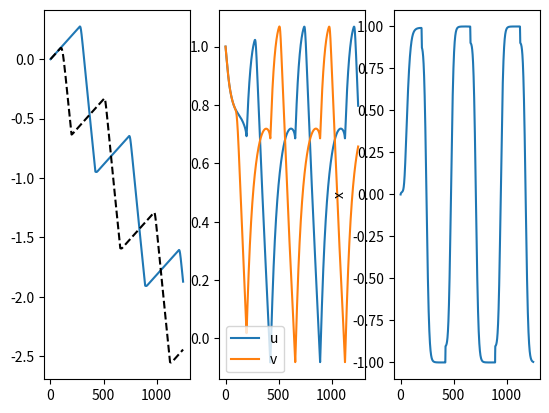

Source code (Python):
import numpy as np  
import matplotlib.pyplot as plt 

T = 250000
alpha = 0.5
beta = 0.5
epsilon = 0.01
h = 0.005
# v = 0.0
a = np.zeros(T)
b = np.zeros(T)
u = np.zeros(T)
v = np.zeros(T)
rho = np.zeros(T)
x = np.zeros(T)
time = np.zeros(T)
c1 = 0.2
c2 = 0.05
eta = lambda rho, c: np.exp(-(rho)**2/(2*c**2))
d1 = 1.0
d2 = 1.0
l = 0.5
x1 = -1.0
x2 = 1.0
G = 0.1
ga = lambda a, x: epsilon*(G - d1*eta(x - x1, c2))
gb = lambda b, x: epsilon*(G - d2*eta(x - x2, c2))
C0 = lambda rho, v: -2.0*(rho**3/3.0 + (rho-1.0)*v/2.0 - rho)/(rho + 1.0)
f = lambda rho, u, v, x: -rho**3/3.0 - (rho + 1.0)*u/2.0 - (rho - 1.0)*v/2.0 + rho
g1 = lambda rho, u, v, x, a: epsilon*(-alpha*(u - rho**2) - d1*eta(x - x1, c2))
g2 = lambda rho, u, v, x, b: epsilon*(-beta*(v - rho**2) - d2*eta(x - x2, c2))

fm = lambda rho, u, v, x: -u*eta(rho + 1, c1)*(x - x1)/10.0 - v*eta(rho - 1, c1)*(x - x2)/10.0
a[0] = 0.0
b[0] = 0.0
u[0] = 1.0
v[0] = 1.0
rho[0] = 0.5
x[0] = 0.0

for i in range(T-1):
    a[i+1] = a[i] + h*ga(a[i], x[i])
    b[i+1] = b[i] + h*gb(b[i], x[i])
    rho[i+1] = rho[i] + h*f(rho[i], u[i], v[i], x[i])
    u[i+1] = u[i] + h*g1(rho[i], u[i], v[i], x[i], a[i])
    v[i+1] = v[i] + h*g2(rho[i], u[i], v[i], x[i], b[i])
    x[i+1] = x[i] + h*fm(rho[i], u[i], v[i], x[i])
    time[i+1] = time[i] + h


fig, ax = plt.subplots(1, 3)
rhos = np.linspace(-0.9, 0.9, 100)
ax[0].plot( time, a )
ax[0].plot( time, b, 'k--')

ax[1].plot(time, u, label = 'u')
ax[1].plot(time, v, label = 'v')
ax[1].legend()

ax[2].plot(time, x)
ax[2].set_ylabel('x')
plt.show()